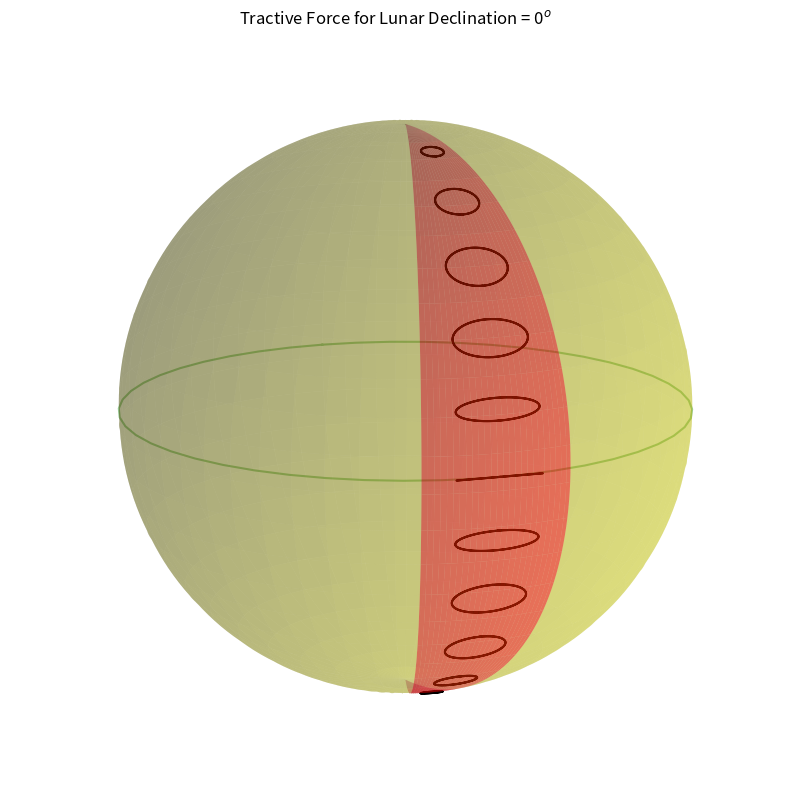

Reproduce this figure in Python.
# -*- coding: utf-8 -*-
"""
Created on Mon May 23 18:13:32 2016

[redacted]

Plotting a sphere for fun (and eventually for the tractive forces).
"""

import numpy as np
import matplotlib.pyplot as plt
from mpl_toolkits.mplot3d import Axes3D

def get_xyz_mesh(lon, lat, r):
    # makes a Cartesian mesh on a sphere
    # lon, lat are numpy vectors
    # r is a scalar (the radius)
    x = r * np.outer(np.cos(lon), np.cos(lat))
    y = r * np.outer(np.sin(lon), np.cos(lat))
    z = r * np.outer(np.ones(np.size(lon)), np.sin(lat))
    return x,y,z

def get_xyz(lon, lat, r):
    # makes x,y,z vectors on a sphere
    # lon, lat are numpy vectors (equal length)
    # r is a scalar (the radius)
    x = r * np.cos(lon) * np.cos(lat)
    y = r * np.sin(lon) * np.cos(lat)
    z = r * np.sin(lat)
    return x,y,z

def get_tractive_scale():
    # distance from center of earth to center of moon [m]
    r = 384000e3
    # radius of the earth [m]
    r_e = 6371e3
    # mass of the moon [kg]
    M = 7.35e22
    # mass of the earth [kg]
    E = 5.972e24
    # acceleration of gravity [m s-2]
    g = 9.8
    # scale of the tractive force [m s-2]
    a = g*(M/E)*(r_e/r)**3
    return a

def get_TF(a, l,d):
    # returns vectors of the components of the tractive force
    # over the course of a lunar day
    # at latitude l [rad], for lunar declination d [rad]
    # longitude (as a way of telling time in lunar days)
    Z = np.linspace(0, 2*np.pi, 360)
    TFx = (3/2)*a*( np.sin(l)*np.sin(2*d)*np.sin(Z)
                   - np.cos(l)*np.cos(d)**2*np.sin(2*Z) )
    TFy = (3/2)*a*( -(1/2)*np.sin(2*l)*(1 - 3*np.sin(d)**2)
                   - np.cos(2*l)*np.sin(2*d)*np.cos(Z)
                   - (1/2)*np.sin(2*l)*np.cos(d)**2*np.cos(2*Z))
    return TFx, TFy


#%% plotting
plt.close()

fig = plt.figure(figsize=(10,10))
ax = fig.add_subplot(111, projection='3d')

r = 10
lat = np.linspace(-np.pi/2, np.pi/2, 100)
slice_rad = np.pi/6

lon = np.linspace(-np.pi, -slice_rad/2, 100)
x, y, z = get_xyz_mesh(lon, lat, r)
ax.plot_surface(x, y, z,
                rstride=4, cstride=4,
                color='y', linewidth=0, shade=True,
                alpha=.3)

lon = np.linspace(-slice_rad/2, slice_rad/2, 100)
x, y, z = get_xyz_mesh(lon, lat, r)
ax.plot_surface(x, y, z,
                rstride=4, cstride=4,
                color='r', linewidth=0, shade=True,
                alpha=.5)

lon = np.linspace(slice_rad/2, np.pi, 100)
x, y, z = get_xyz_mesh(lon, lat, r)
ax.plot_surface(x, y, z,
                rstride=4, cstride=4,
                color='y', linewidth=0, shade=True,
                alpha=.3)

lon = np.linspace(-np.pi, np.pi)
lat = 0*lon
X, Y, Z = get_xyz(lon, lat, r)
ax.plot(X, Y, Z, '-g', alpha=.4)

A = get_tractive_scale()
tf_dec_deg = 0
tf_dec = tf_dec_deg*np.pi/180
for tf_lat in np.pi*np.arange(-90,105,15)/180:
    TFx, TFy = get_TF(A, tf_lat, tf_dec)
    beta = np.pi/2 - tf_lat
    dy = (TFx/A)
    dx = -np.cos(beta) * (TFy/A)
    dz = np.sin(beta) * (TFy/A)
    x0, y0, z0 = get_xyz(0, tf_lat, r)
    X = x0 + dx
    Y = y0 + dy
    Z = z0 + dz
    ax.plot(X, Y, Z, '-k')
    if False:
        # Add a time marker
        # (makes lines less black for some reason)
        ii = 0
        ax.scatter(X[ii], Y[ii], Z[ii], s=5, c='k')

if False:
    # for development
    ax.set_xlabel('x')
    ax.set_ylabel('y')
    ax.set_zlabel('z')
    scl = 1.2
else:
    # much cleaner display
    scl = .8
    ax.set_axis_off()

ax.set_xlim(-scl*r, scl*r)
ax.set_ylim(-scl*r, scl*r)
ax.set_zlim(-scl*r, scl*r)
ax.set_aspect('equal')

ax.set_title('Tractive Force for Lunar Declination = ' +
         str(tf_dec_deg) + '$^{o}$')

ax.azim = -18
ax.elev = 14

plt.show()

